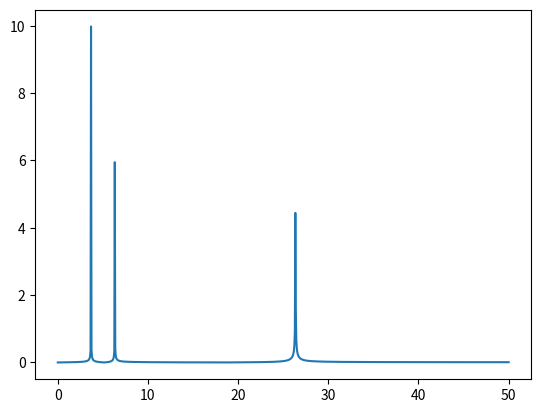
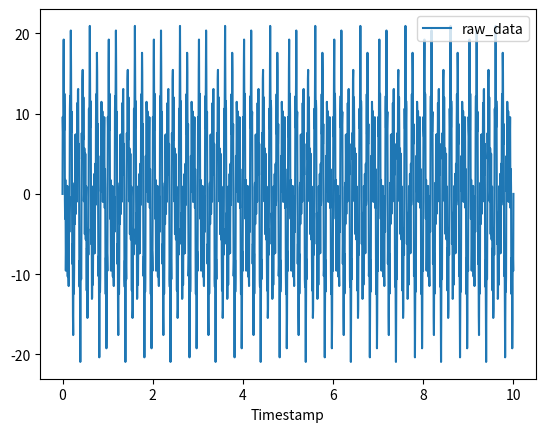

Write Python code to recreate these figures, in order.
import matplotlib.pyplot as plt
import numpy as np
import pandas as pd

from scipy.fft import fft

error1 = "end value must be greater than start value !"


class SpectralAnalysis:

    def __init__(self, other):

        self._amplitude = 0
        self._frequencies = 0
        self.frequency_data = pd.DataFrame()

        if type(other) == type(pd.DataFrame()):
            print("yeah")
            self.data = other.copy()
            self.sampling_freq, self.sampling_period = self._get_sampling_info(self.data)

        else:
            print("yolo")
            self.data = other.get_data_into_pandas_format()
            self.sampling_freq, self.sampling_period = self._get_sampling_info(self.data)

    def _compute_timedelta(self, data):
        diff = data.index.to_series().diff()
        #        time_delta = [time.total_seconds() for time in diff]
        #        return time_delta[1:]
        return diff[1:]

    def _get_sampling_info(self, data):
        time_delta = self._compute_timedelta(data)
        dt = np.round(np.median(time_delta), 2)
        fs = np.round(1 / dt, 2)

        return fs, dt

    def compute_fourier_spectrum(self):
        for col in self.data.columns.values:

            new=fft(self.data[col].values)
            _lines, _cols = self.data.shape
            xf = np.linspace(0.0, 1.0 / (2.0 * self.sampling_period), _lines // 2)
            new = 2/_lines * np.abs(new[0:_lines//2])
            fig, ax = plt.subplots()
            ax.plot(xf, new)







class SignalGenerator:

    def __init__(self, sampling_freq=100, signal_freq=1, signal_ampl=1, signal_start=0, signal_end=1, multiple_sine=[]):

        self._multiple_gen_trig = False
        self._noise_trig = False
        self._sampling_freq = sampling_freq
        self._signal_start = signal_start
        self._signal_end = signal_end
        if self._signal_start > self._signal_end:
            raise ValueError(error1)
        self._time = self._time_gen(True)
        self.dataFrame = 0
        self.noise = 0
        self.noise_signal = 0

        if len(multiple_sine) == 0:
            self._sampling_period = 1. / self._sampling_freq
            self._signal_freq = signal_freq
            self._signal_ampl = signal_ampl
            self._signal = self._amplitude_gen(True)

        else:
            self._multiple_gen_trig = True
            #            self.freq_nam = "("
            self.multiple_freq = []
            self.multiple_signal_generation(multiple_sine)

    def _time_gen(self, init=True):
        self._sampling_period = 1. / self._sampling_freq
        local_time = np.arange(self._signal_start, self._signal_end + self._sampling_period, self._sampling_period)
        if init:
            return local_time
        else:
            self._time = local_time
            return None

    def _amplitude_gen(self, init=True):
        local_signal = self._signal_ampl * np.sin(2 * np.pi * self._signal_freq * self._time)
        if init:
            return local_signal
        else:
            self._signal = local_signal
            return None

    def signal_generation(self):

        if self._multiple_gen_trig:
            self._time_gen(False)
            self._m_signal_generation()

        else:
            self.single_signal_generation()
        return None

    def single_signal_generation(self):
        self._time_gen(False)
        self._amplitude_gen(False)
        return None

    def _m_signal_generation(self):

        first = True
        for (freq, ampl) in self.multiple_freq:
            if first:
                self._signal = ampl * np.sin(2 * np.pi * freq * self._time)
                #                self.freq_nam += str(freq)
                first = False
            else:
                self._signal += ampl * np.sin(2 * np.pi * freq * self._time)
        #                self.freq_nam += ", " + str(freq)

        #        self.freq_nam += ")"
        return None

    def multiple_signal_generation(self, parameters_list=0):

        self.multiple_freq = parameters_list
        self._m_signal_generation()

        return None

    def random_multiple_signal_generation(self, min_freq, max_frq, min_ampl, max_ampl, siz_data):
        self._multiple_gen_trig = True
        freq_data = self._generate_random_freq(min_value=min_freq, max_value=max_frq, siz_value=siz_data)
        ampl_data = self._generate_random_ampl(min_value=min_ampl, max_value=max_ampl, siz_value=siz_data)

        ampl_and_freq = []
        for ind, freq in enumerate(freq_data):
            ampl_and_freq.append((freq, ampl_data[ind]))

        self.multiple_signal_generation(ampl_and_freq)

        return None

    def add_noise(self, std):

        self._noise_trig = True
        self.noise = std
        self.noise_signal = self._signal + std * np.random.randn(len(self._time))
        return None

    @staticmethod
    def _generate_random_freq(min_value, max_value, siz_value):

        std_value = (max_value - min_value) / 2
        mean_value = (min_value + max_value) / 2

        data_out = std_value * np.random.randn(siz_value) + mean_value
        data_out = np.abs(np.round(data_out, 2))
        return data_out

    @staticmethod
    def _generate_random_ampl(min_value, max_value, siz_value):

        return np.random.random_integers(min_value, max_value, siz_value)

    #    def plot_signal(self, show=False):
    #        fig, ax = plt.subplots()
    #        ax.set_ylabel("Amplitude")
    #        ax.set_xlabel("Time")

    #        if self._multiple_gen_trig:
    #            ax.plot(self._time, self.noise_signal, label=" Hz")
    #            ax.plot(self._time, self._signal, label=" Hz")
    #        #            ax.plot(self._time, self._signal, label=self.freq_nam + " Hz")

    #        else:
    #            ax.plot(self._time, self.noise_signal, label="noise")
    #            ax.plot(self._time, self._signal, label=str(self._signal_freq) + " Hz")

    #        if show:
    #            ax.legend()
    #            plt.show()
    #        return None

    #    def plot_multiple(self, other, show=False):
    #        self.single_signal_generation()
    #        other.single_signal_generation()
    #        other_time, other_signal = other.get_signal_data()

    #        fig, ax = plt.subplots()
    #        ax.set_ylabel("Amplitude")
    #        ax.set_xlabel("Time")
    #        ax.plot(self._time, self._signal, label=str(self._signal_freq) + " Hz")
    #        ax.plot(other_time, other_signal, label=str(other.get_signal_freq()) + " Hz")

    #        ax.legend()
    #        if show:
    #            plt.show()
    #        return None

    # getter methods
    def get_sample_freq(self):
        return self._sampling_freq

    def get_signal_freq(self):
        return self._signal_freq

    def get_signal_ampl(self):
        return self._signal_ampl

    def get_signal_length(self):
        return self._signal_start, self._signal_end

    def get_signal_data(self):
        self.single_signal_generation()
        return self._time, self._signal

    def get_data_into_pandas_format(self):

        self.dataFrame = pd.DataFrame({'Timestamp': self._time, 'raw_data': self._signal})
        self.dataFrame = self.dataFrame.set_index('Timestamp')

        if self._noise_trig:
            self.dataFrame['noise_data'] = self.noise_signal

        return self.dataFrame

    # setter methods
    def set_sample_freq(self, freq):
        self._sampling_freq = freq
        self.signal_generation()

    def set_signal_freq(self, freq):
        self._signal_freq = freq
        self.signal_generation()

    def set_signal_ampl(self, ampl):
        self._signal_ampl = ampl
        self.signal_generation()

    def set_signal_length(self, start=0, end=1):
        self._signal_start = start
        self._signal_end = end
        if self._signal_start > self._signal_end:
            raise ValueError(error1)
        self.signal_generation()


def main():
    sign1 = SignalGenerator(sampling_freq=190, signal_start=0, signal_end=10, multiple_sine=[(50, 5), (12, 6), (7, 10)])
    print(80//2)
    #    sign1 = SignalGenerator(sampling_freq=500, signal_freq=2, signal_ampl=10, signal_start=0, signal_end=1)
    #    sign1.plot_signal(False)
    #    sign1.set_signal_length(start=1, end=15)
    #    sign1.add_noise(5)
    #    sign1.plot_signal(True)

#    sign1.random_multiple_signal_generation(min_freq=1, max_frq=5, min_ampl=2, max_ampl=50, siz_data=5)
#    sign1.set_signal_length(start=0, end=30.0)
#    sign1.add_noise(9)
    data1 = sign1.get_data_into_pandas_format()

    keke = type(data1)
    kaka = type(sign1)
    print(keke)
    print(kaka)

    print(data1.columns.values)

    spect1 = SpectralAnalysis(data1)

    spect1.compute_fourier_spectrum()

    data1.plot()
    plt.show()


#    sign1.plot_signal(True)


#    sign1.set_signal_ampl(ampl=12)
#    sign1.set_signal_freq(freq=40)
#    sign1.plot_signal(True)


#    sign1.set_signal_freq(5)
#    sign1.multiple_signal_generation([(2, 5), (12, 6) ,(7, 10)])

#    sign2 = SignalGenerator()
#    sign2.set_signal_freq(2.5)
#    sign2.set_signal_length(start=2, end=5)

#    sign1.plot_signal(True)
# sign1.set_signal_ampl(10)
# sign2.set_signal_ampl(2.5)
#
# # sign1.plot_signal(False)
# # sign2.plot_signal(False)
# sign1.plot_multiple(sign2, True)


if __name__ == "__main__":
    main()
#   print(np.random.random_integers(0, 5, 5))
#   print(np.random.random_integers(0, 5, 5))
#   print(3*np.random.randn(5)+10)
